Image classification data set "dataset_visual_split" (selintoker/GeoGuesserAI on GitHub). Class labels (3): Istanbul, nyc, Tokyo.

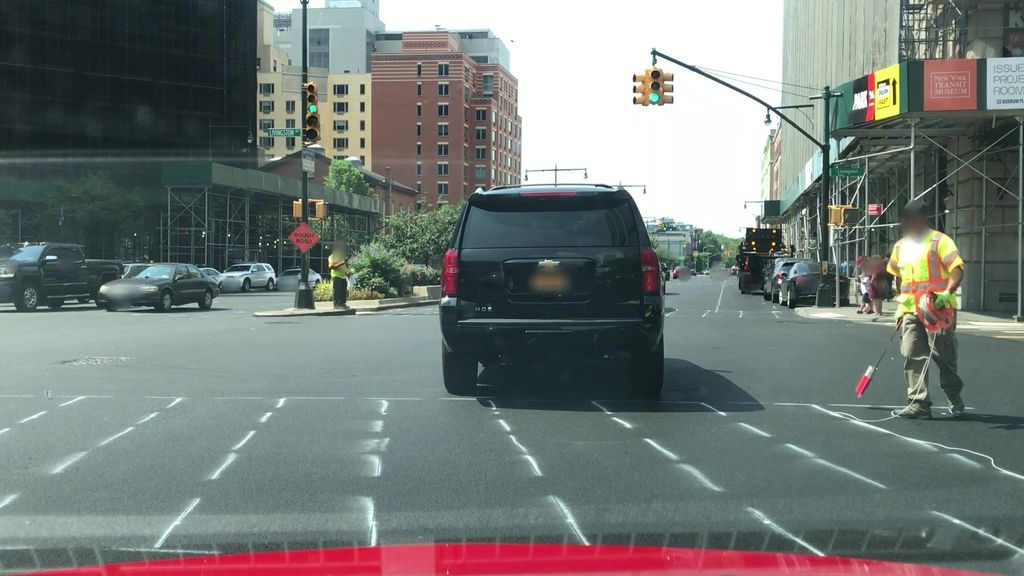
Label: nyc

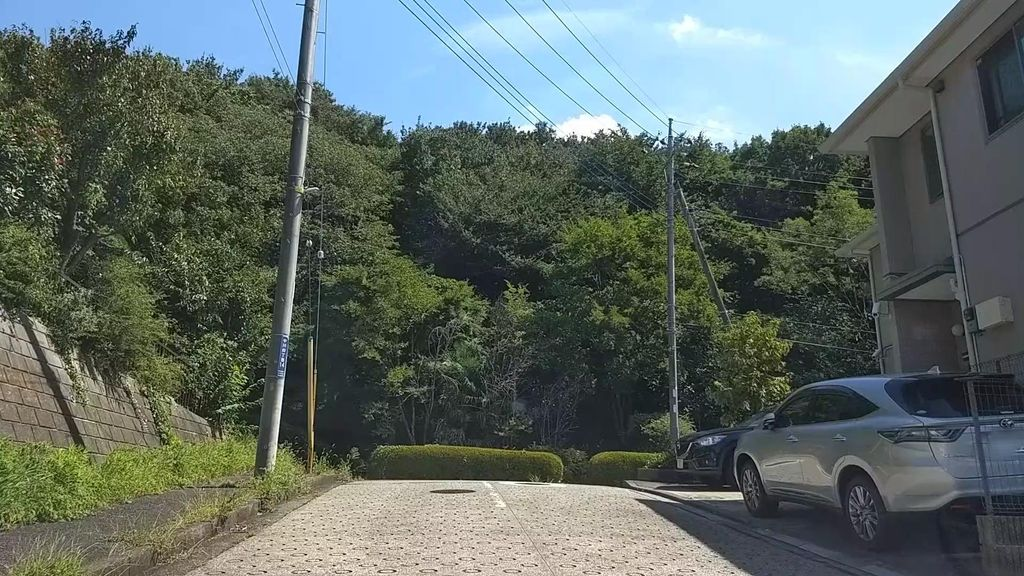
Label: Tokyo

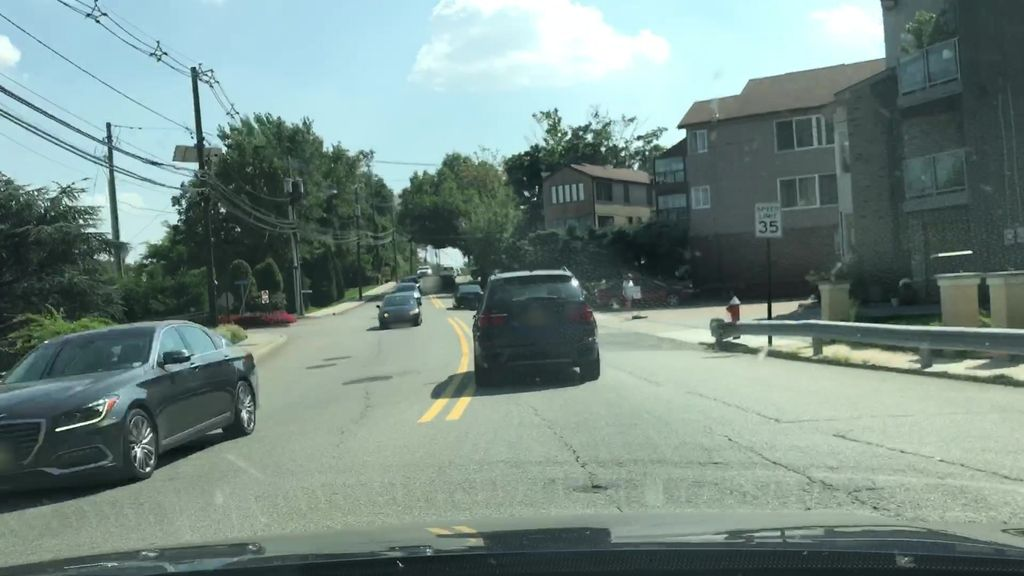
Label: nyc

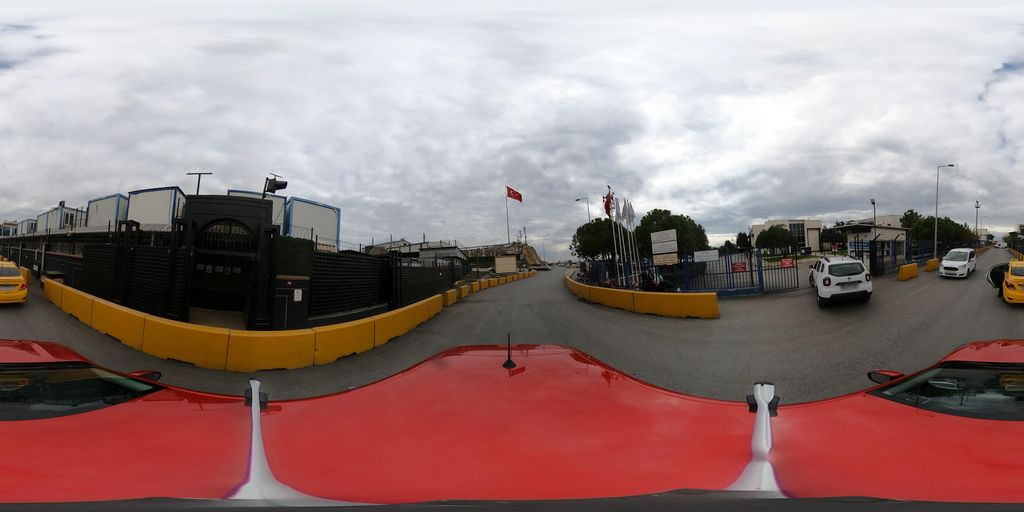
Label: Istanbul

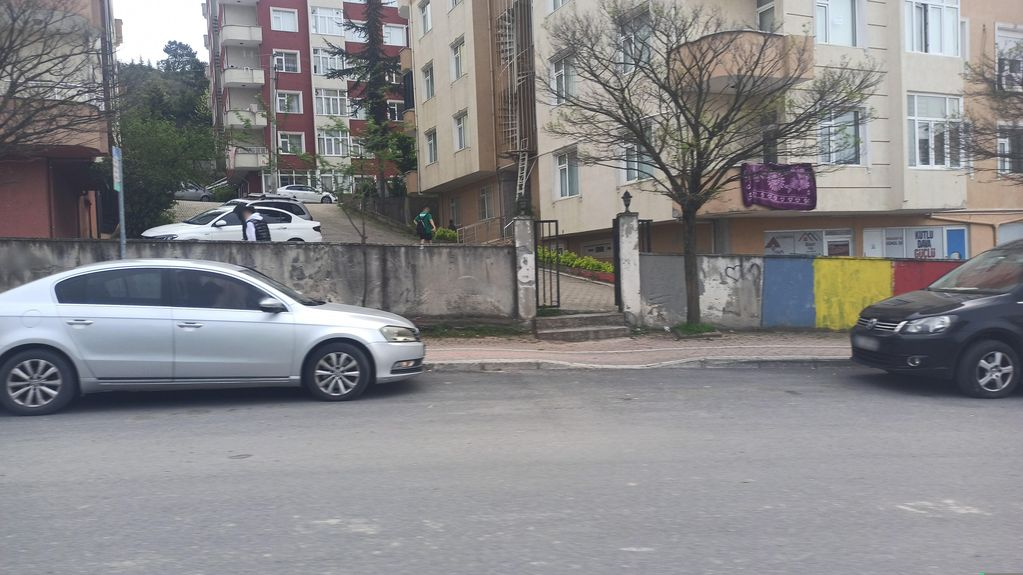
Label: Istanbul

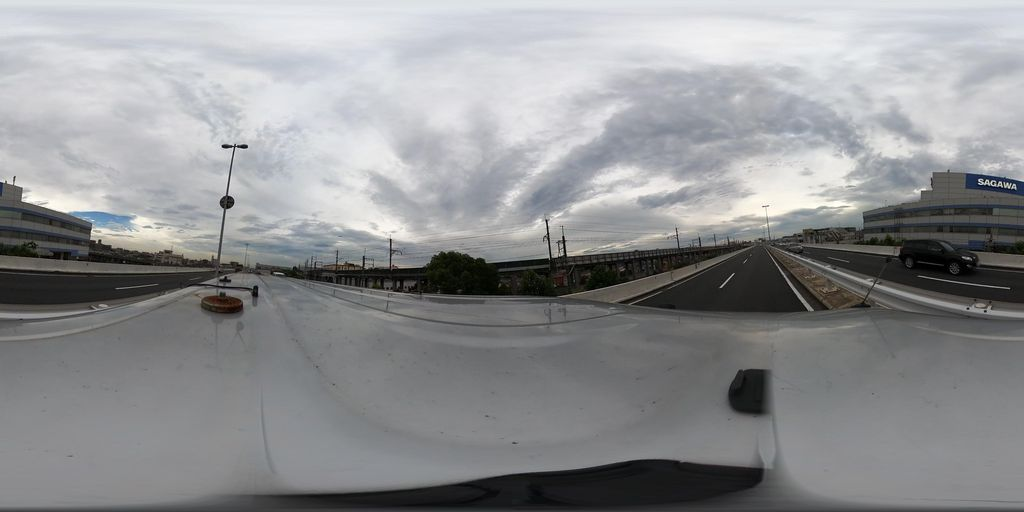
Label: Tokyo
